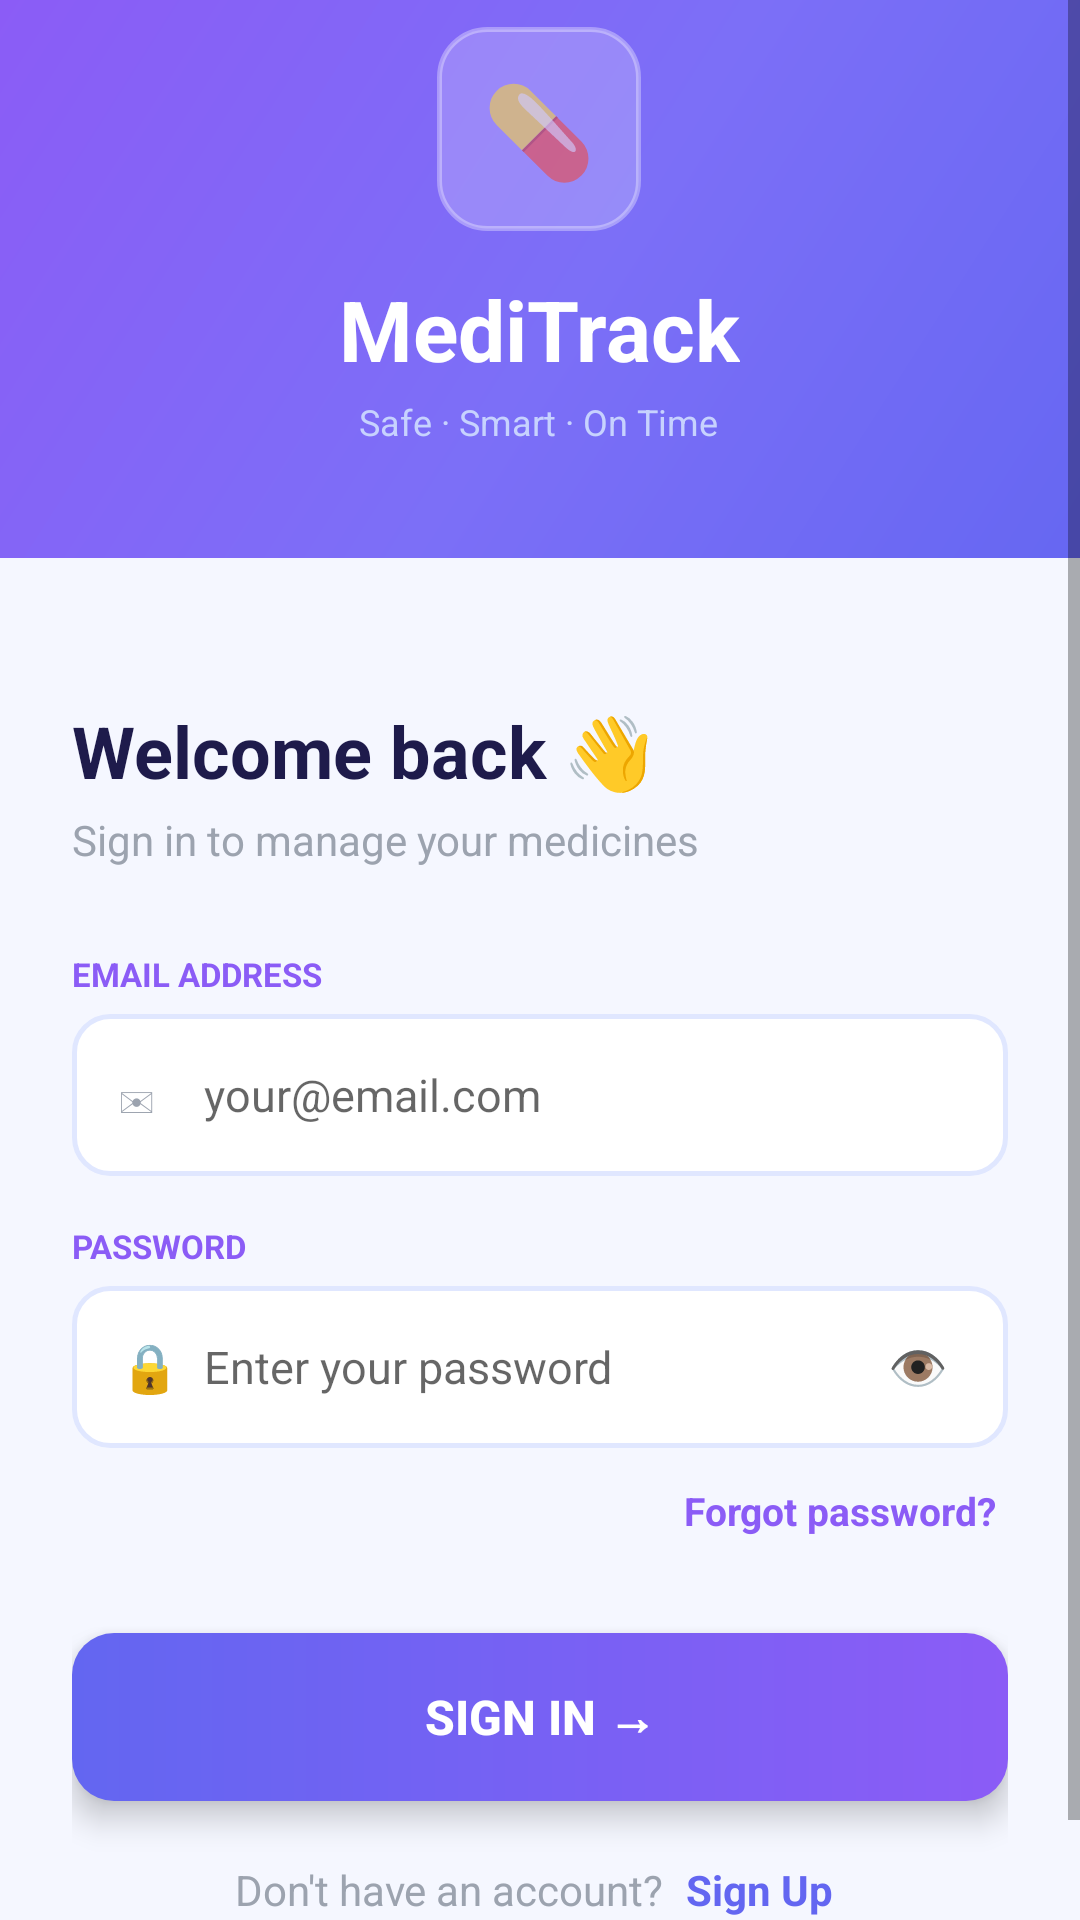

Write the Android layout XML for this screen, with the resource values it uses.
<!-- AndroidManifest.xml: application theme Theme.MediTrack -->
<!-- res/layout/activity_login.xml -->
<?xml version="1.0" encoding="utf-8"?>
<ScrollView xmlns:android="http://schemas.android.com/apk/res/android"
    android:layout_width="match_parent"
    android:layout_height="match_parent"
    android:background="#F5F7FF"
    android:fillViewport="true">

    <LinearLayout
        android:layout_width="match_parent"
        android:layout_height="wrap_content"
        android:orientation="vertical">

        
        <FrameLayout
            android:layout_width="match_parent"
            android:layout_height="230dp">

            <View
                android:layout_width="match_parent"
                android:layout_height="match_parent"
                android:background="@drawable/bg_gradient_primary" />

            <View
                android:layout_width="160dp"
                android:layout_height="160dp"
                android:layout_gravity="top|end"
                android:layout_marginTop="-40dp"
                android:layout_marginEnd="-40dp"
                android:alpha="0.10"
                android:background="@drawable/circle_white_alpha" />

            <LinearLayout
                android:layout_width="wrap_content"
                android:layout_height="wrap_content"
                android:layout_gravity="center"
                android:layout_marginBottom="36dp"
                android:orientation="vertical"
                android:gravity="center">

                <FrameLayout
                    android:layout_width="68dp"
                    android:layout_height="68dp"
                    android:background="@drawable/bg_icon_box_white"
                    android:layout_marginBottom="14dp">
                    <TextView
                        android:layout_width="wrap_content"
                        android:layout_height="wrap_content"
                        android:layout_gravity="center"
                        android:text="💊"
                        android:textSize="30sp" />
                </FrameLayout>

                <TextView
                    android:layout_width="wrap_content"
                    android:layout_height="wrap_content"
                    android:text="MediTrack"
                    android:textColor="#FFFFFF"
                    android:textSize="28sp"
                    android:textStyle="bold" />

                <TextView
                    android:layout_width="wrap_content"
                    android:layout_height="wrap_content"
                    android:text="Safe · Smart · On Time"
                    android:textColor="#C7D2FE"
                    android:textSize="12sp"
                    android:layout_marginTop="4dp" />
            </LinearLayout>

            <View
                android:layout_width="match_parent"
                android:layout_height="44dp"
                android:layout_gravity="bottom"
                android:background="#F5F7FF" />
        </FrameLayout>

        
        <LinearLayout
            android:layout_width="match_parent"
            android:layout_height="wrap_content"
            android:orientation="vertical"
            android:paddingStart="24dp"
            android:paddingEnd="24dp"
            android:paddingTop="4dp"
            android:paddingBottom="32dp">

            <TextView
                android:layout_width="wrap_content"
                android:layout_height="wrap_content"
                android:text="Welcome back 👋"
                android:textColor="#1E1B4B"
                android:textSize="24sp"
                android:textStyle="bold"
                android:layout_marginBottom="4dp" />

            <TextView
                android:layout_width="wrap_content"
                android:layout_height="wrap_content"
                android:text="Sign in to manage your medicines"
                android:textColor="#9CA3AF"
                android:textSize="14sp"
                android:layout_marginBottom="28dp" />

            <TextView
                android:layout_width="wrap_content"
                android:layout_height="wrap_content"
                android:text="EMAIL ADDRESS"
                android:textColor="#8B5CF6"
                android:textSize="11sp"
                android:textStyle="bold"
                android:layout_marginBottom="6dp" />

            <LinearLayout
                android:layout_width="match_parent"
                android:layout_height="54dp"
                android:background="@drawable/bg_input_field"
                android:gravity="center_vertical"
                android:paddingStart="16dp"
                android:paddingEnd="16dp"
                android:layout_marginBottom="16dp">
                <TextView
                    android:layout_width="28dp"
                    android:layout_height="wrap_content"
                    android:text="✉"
                    android:textSize="16sp"
                    android:textColor="#9CA3AF" />
                <EditText
                    android:id="@+id/etEmail"
                    android:layout_width="match_parent"
                    android:layout_height="match_parent"
                    android:background="@null"
                    android:hint="your@email.com"

                    android:textColor="#1E1B4B"
                    android:textSize="15sp"
                    android:inputType="textEmailAddress"
                    android:maxLines="1" />
            </LinearLayout>

            <TextView
                android:layout_width="wrap_content"
                android:layout_height="wrap_content"
                android:text="PASSWORD"
                android:textColor="#8B5CF6"
                android:textSize="11sp"
                android:textStyle="bold"
                android:layout_marginBottom="6dp" />

            <LinearLayout
                android:layout_width="match_parent"
                android:layout_height="54dp"
                android:background="@drawable/bg_input_field"
                android:gravity="center_vertical"
                android:paddingStart="16dp"
                android:paddingEnd="16dp"
                android:layout_marginBottom="8dp">
                <TextView
                    android:layout_width="28dp"
                    android:layout_height="wrap_content"
                    android:text="🔒"
                    android:textSize="16sp"
                    android:textColor="#9CA3AF" />
                <EditText
                    android:id="@+id/etPassword"
                    android:layout_width="0dp"
                    android:layout_height="match_parent"
                    android:layout_weight="1"
                    android:background="@null"
                    android:hint="Enter your password"

                    android:textColor="#1E1B4B"
                    android:textSize="15sp"
                    android:inputType="textPassword"
                    android:maxLines="1" />
                <TextView
                    android:id="@+id/tvTogglePassword"
                    android:layout_width="wrap_content"
                    android:layout_height="wrap_content"
                    android:text="👁"
                    android:textSize="16sp"
                    android:textColor="#9CA3AF"
                    android:padding="4dp" />
            </LinearLayout>

            <TextView
                android:id="@+id/tvForgotPassword"
                android:layout_width="wrap_content"
                android:layout_height="wrap_content"
                android:layout_gravity="end"
                android:layout_marginBottom="28dp"
                android:text="Forgot password?"
                android:textColor="#8B5CF6"
                android:textSize="13sp"
                android:textStyle="bold"
                android:padding="4dp" />

            <Button
                android:id="@+id/btnLogin"
                android:layout_width="match_parent"
                android:layout_height="56dp"
                android:text="SIGN IN →"
                android:textColor="#FFFFFF"
                android:textSize="16sp"
                android:textStyle="bold"
                android:background="@drawable/bg_btn_primary"
                android:stateListAnimator="@null"
                android:elevation="6dp"
                android:layout_marginBottom="16dp" />

            <ProgressBar
                android:id="@+id/progressBar"
                android:layout_width="wrap_content"
                android:layout_height="wrap_content"
                android:layout_gravity="center"
                android:indeterminateTint="#8B5CF6"
                android:visibility="gone"
                android:layout_marginBottom="8dp" />

            <LinearLayout
                android:layout_width="wrap_content"
                android:layout_height="wrap_content"
                android:layout_gravity="center"
                android:orientation="horizontal">
                <TextView
                    android:layout_width="wrap_content"
                    android:layout_height="wrap_content"
                    android:text="Don't have an account? "
                    android:textColor="#9CA3AF"
                    android:textSize="14sp" />
                <TextView
                    android:id="@+id/tvGoToRegister"
                    android:layout_width="wrap_content"
                    android:layout_height="wrap_content"
                    android:text="Sign Up"
                    android:textColor="#6366F1"
                    android:textStyle="bold"
                    android:textSize="14sp"
                    android:padding="4dp" />
            </LinearLayout>

        </LinearLayout>
    </LinearLayout>
</ScrollView>
<!-- resources referenced by this layout -->
<resources>
  <!-- drawable bg_btn_primary (drawable) -->
  <?xml version="1.0" encoding="utf-8"?>
  <shape xmlns:android="http://schemas.android.com/apk/res/android"
      android:shape="rectangle">
      <gradient
          android:startColor="#6366F1"
          android:endColor="#8B5CF6"
          android:angle="0"
          android:type="linear" />
      <corners android:radius="14dp" />
  </shape>
  <!-- drawable bg_gradient_primary (drawable) -->
  <?xml version="1.0" encoding="utf-8"?>
  <shape xmlns:android="http://schemas.android.com/apk/res/android"
      android:shape="rectangle">
      <gradient
          android:startColor="#6366F1"
          android:centerColor="#7C6FF7"
          android:endColor="#8B5CF6"
          android:angle="135"
          android:type="linear" />
  </shape>
  <!-- drawable bg_icon_box_white (drawable) -->
  <?xml version="1.0" encoding="utf-8"?>
  <shape xmlns:android="http://schemas.android.com/apk/res/android"
      android:shape="rectangle">
      <solid android:color="#33FFFFFF" />
      <corners android:radius="16dp" />
      <stroke android:width="1.5dp" android:color="#55FFFFFF" />
  </shape>
  <!-- drawable bg_input_field (drawable) -->
  <?xml version="1.0" encoding="utf-8"?>
  <selector xmlns:android="http://schemas.android.com/apk/res/android">
      <item android:state_focused="true">
          <shape android:shape="rectangle">
              <solid android:color="#FFFFFF" />
              <corners android:radius="12dp" />
              <stroke android:width="2dp" android:color="#8B5CF6" />
          </shape>
      </item>
      <item>
          <shape android:shape="rectangle">
              <solid android:color="#FFFFFF" />
              <corners android:radius="12dp" />
              <stroke android:width="1.5dp" android:color="#E0E7FF" />
          </shape>
      </item>
  </selector>
  <style name="Theme.MediTrack" parent="Theme.MaterialComponents.DayNight.NoActionBar">
          <item name="colorPrimary">#1A237E</item>
          <item name="colorPrimaryVariant">#0D1B6E</item>
          <item name="colorOnPrimary">#FFFFFF</item>
          <item name="colorSecondary">#42A5F5</item>
          <item name="colorOnSecondary">#FFFFFF</item>
          <item name="android:windowBackground">#F0F4FF</item>
      </style>
</resources>
